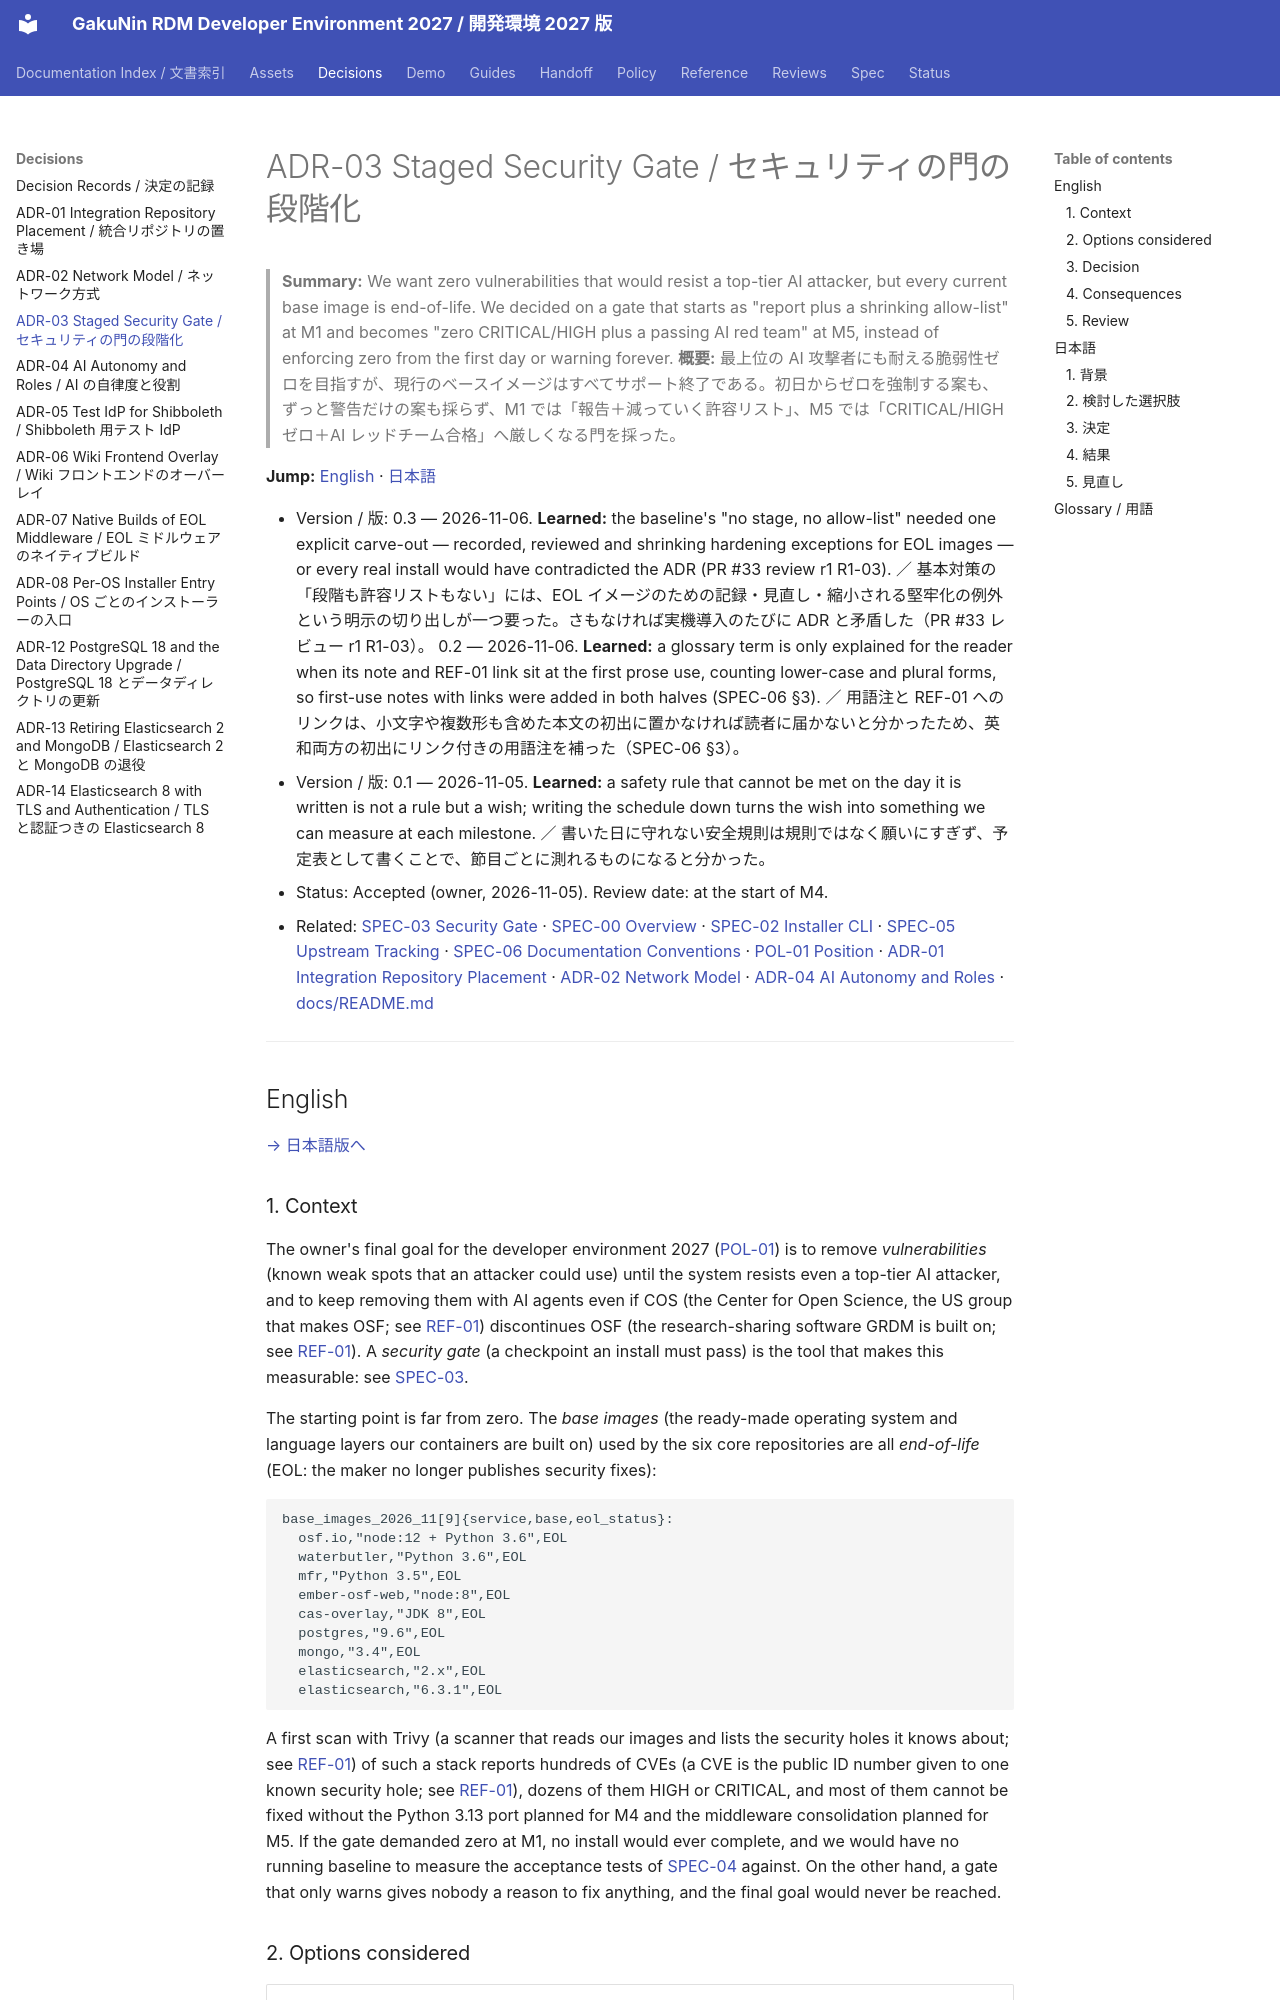

repository: RCOSDP/RDM-developer-guide · page: decisions/ADR-03_Staged_Security_Gate/index.html · generator: mkdocs

# ADR-03 Staged Security Gate / セキュリティの門の段階化

> **Summary:** We want zero vulnerabilities that would resist a top-tier AI attacker, but every current base image is end-of-life. We decided on a gate that starts as "report plus a shrinking allow-list" at M1 and becomes "zero CRITICAL/HIGH plus a passing AI red team" at M5, instead of enforcing zero from the first day or warning forever.
> **概要:** 最上位の AI 攻撃者にも耐える脆弱性ゼロを目指すが、現行のベースイメージはすべてサポート終了である。初日からゼロを強制する案も、ずっと警告だけの案も採らず、M1 では「報告＋減っていく許容リスト」、M5 では「CRITICAL/HIGH ゼロ＋AI レッドチーム合格」へ厳しくなる門を採った。

**Jump:** [English](#english) · [日本語](#japanese)

- Version / 版: 0.3 — 2026-11-06. **Learned:** the baseline's "no stage, no allow-list" needed one explicit carve-out — recorded, reviewed and shrinking hardening exceptions for EOL images — or every real install would have contradicted the ADR (PR #33 review r1 R1-03). ／ 基本対策の「段階も許容リストもない」には、EOL イメージのための記録・見直し・縮小される堅牢化の例外という明示の切り出しが一つ要った。さもなければ実機導入のたびに ADR と矛盾した（PR #33 レビュー r1 R1-03）。
  0.2 — 2026-11-06. **Learned:** a glossary term is only explained for the reader when its note and REF-01 link sit at the first prose use, counting lower-case and plural forms, so first-use notes with links were added in both halves (SPEC-06 §3). ／ 用語注と REF-01 へのリンクは、小文字や複数形も含めた本文の初出に置かなければ読者に届かないと分かったため、英和両方の初出にリンク付きの用語注を補った（SPEC-06 §3）。
- Version / 版: 0.1 — 2026-11-05. **Learned:** a safety rule that cannot be met on the day it is written is not a rule but a wish; writing the schedule down turns the wish into something we can measure at each milestone. ／ 書いた日に守れない安全規則は規則ではなく願いにすぎず、予定表として書くことで、節目ごとに測れるものになると分かった。
- Status: Accepted (owner, 2026-11-05). Review date: at the start of M4.
- Related: [SPEC-03 Security Gate](../spec/03_security_gate.md) · [SPEC-00 Overview](../spec/00_overview.md) · [SPEC-02 Installer CLI](../spec/02_installer_cli.md) · [SPEC-05 Upstream Tracking](../spec/05_upstream_tracking.md) · [SPEC-06 Documentation Conventions](../spec/06_documentation_conventions.md) · [POL-01 Position](../policy/POL-01_Developer_Environment_2027_Position.md) · [ADR-01 Integration Repository Placement](ADR-01_Integration_Repository_Placement.md) · [ADR-02 Network Model](ADR-02_Network_Model.md) · [ADR-04 AI Autonomy and Roles](ADR-04_AI_Autonomy_and_Roles.md) · [docs/README.md](../README.md)

---

<a id="english"></a>
## English

[→ 日本語版へ](#japanese)
